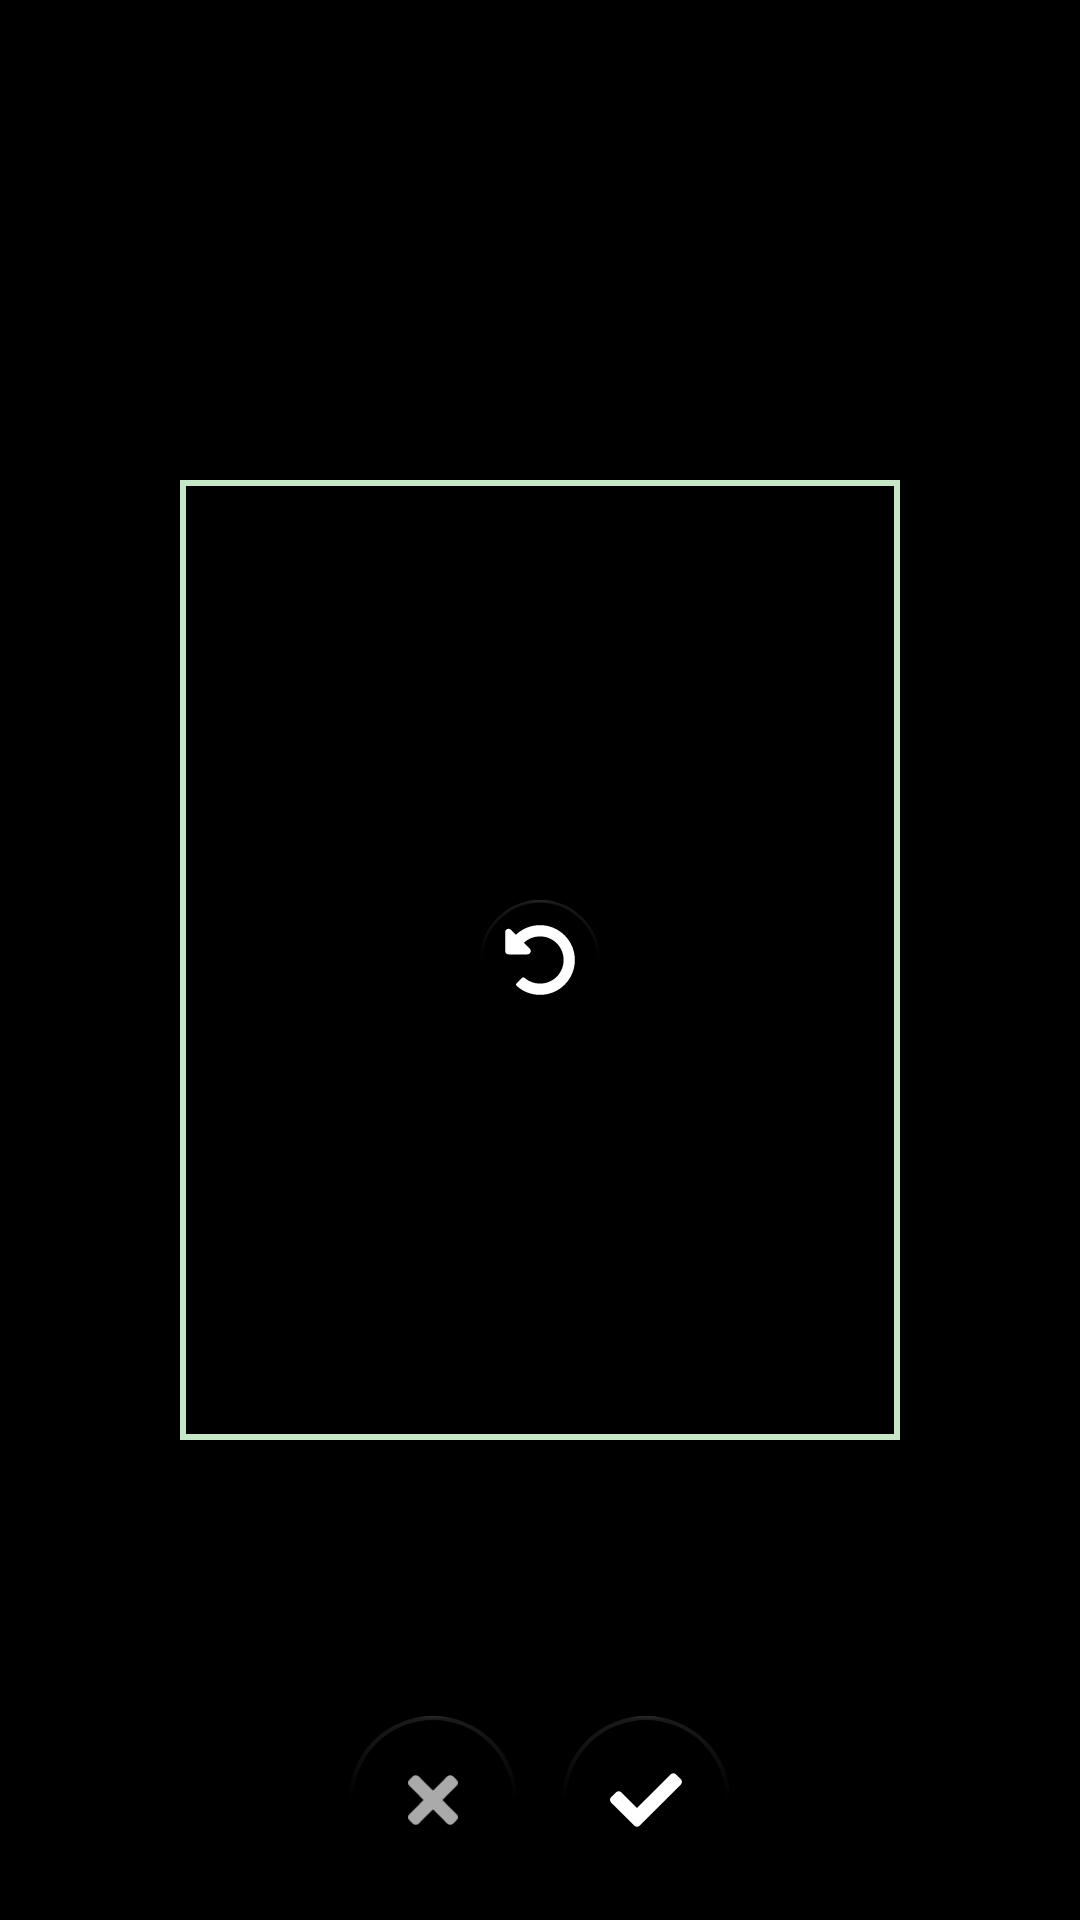

Android layout source for this screen:
<!-- AndroidManifest.xml: application theme AppTheme -->
<!-- res/layout/activity_image_preview.xml -->
<?xml version="1.0" encoding="utf-8"?>
<LinearLayout xmlns:android="http://schemas.android.com/apk/res/android"
    xmlns:app="http://schemas.android.com/apk/res-auto"
    xmlns:tools="http://schemas.android.com/tools"
    android:layout_width="match_parent"
    android:layout_height="match_parent"
    android:background="@android:color/black"
    android:orientation="vertical"
    android:gravity="bottom"
    tools:context=".CameraActivity">

    <RelativeLayout
        android:layout_width="match_parent"
        android:layout_height="480dp">

        <ImageView
            android:id="@+id/imagePreview"
            android:layout_width="match_parent"
            android:layout_height="match_parent" />

        <View
            android:layout_width="240dp"
            android:layout_height="320dp"
            android:layout_centerInParent="true"
            android:background="@drawable/rect" />

        <com.google.android.material.floatingactionbutton.FloatingActionButton
            android:id="@+id/btnRetake"
            android:layout_width="wrap_content"
            android:layout_height="wrap_content"
            android:layout_centerInParent="true"
            android:clickable="true"
            android:src="@drawable/ic_undo_alt100dp"
            android:tint="@android:color/white"
            app:backgroundTint="@android:color/transparent"
            app:elevation="0dp"
            app:fabSize="mini" />

    </RelativeLayout>

    <LinearLayout
        android:layout_width="match_parent"
        android:layout_height="80dp"
        android:gravity="center">

        <com.google.android.material.floatingactionbutton.FloatingActionButton
            android:id="@+id/btnCamCancel"
            android:layout_width="wrap_content"
            android:layout_height="wrap_content"
            android:layout_weight="1"
            android:clickable="true"
            android:src="@drawable/ic_times100dp"
            android:tint="@android:color/darker_gray"
            app:backgroundTint="@android:color/transparent"
            app:borderWidth="1dp"
            app:elevation="0dp" />

        <com.google.android.material.floatingactionbutton.FloatingActionButton
            android:id="@+id/btnCamConfirm"
            android:layout_width="wrap_content"
            android:layout_height="wrap_content"
            android:layout_marginLeft="15dp"
            android:layout_weight="1"
            android:clickable="true"
            android:src="@drawable/ic_check100dp"
            android:tint="@android:color/white"
            app:backgroundTint="@android:color/transparent"
            app:borderWidth="1dp"
            app:elevation="0dp" />

    </LinearLayout>

</LinearLayout>
<!-- resources referenced by this layout -->
<resources>
  <!-- drawable ic_check100dp (drawable) -->
  <vector android:height="100dp" android:viewportHeight="512"
      android:viewportWidth="512" android:width="100dp" xmlns:android="http://schemas.android.com/apk/res/android">
      <path android:fillColor="#FF000000" android:pathData="M173.898,439.404l-166.4,-166.4c-9.997,-9.997 -9.997,-26.206 0,-36.204l36.203,-36.204c9.997,-9.998 26.207,-9.998 36.204,0L192,312.69 432.095,72.596c9.997,-9.997 26.207,-9.997 36.204,0l36.203,36.204c9.997,9.997 9.997,26.206 0,36.204l-294.4,294.401c-9.998,9.997 -26.207,9.997 -36.204,-0.001z"/>
  </vector>
  <!-- drawable ic_times100dp (drawable) -->
  <vector android:height="145.45454dp" android:viewportHeight="512"
      android:viewportWidth="352" android:width="100dp" xmlns:android="http://schemas.android.com/apk/res/android">
      <path android:fillColor="#FF000000" android:pathData="M242.72,256l100.07,-100.07c12.28,-12.28 12.28,-32.19 0,-44.48l-22.24,-22.24c-12.28,-12.28 -32.19,-12.28 -44.48,0L176,189.28 75.93,89.21c-12.28,-12.28 -32.19,-12.28 -44.48,0L9.21,111.45c-12.28,12.28 -12.28,32.19 0,44.48L109.28,256 9.21,356.07c-12.28,12.28 -12.28,32.19 0,44.48l22.24,22.24c12.28,12.28 32.2,12.28 44.48,0L176,322.72l100.07,100.07c12.28,12.28 32.2,12.28 44.48,0l22.24,-22.24c12.28,-12.28 12.28,-32.19 0,-44.48L242.72,256z"/>
  </vector>
  <!-- drawable ic_undo_alt100dp (drawable) -->
  <vector android:height="100dp" android:viewportHeight="512"
      android:viewportWidth="512" android:width="100dp" xmlns:android="http://schemas.android.com/apk/res/android">
      <path android:fillColor="#FF000000" android:pathData="M255.545,8c-66.269,0.119 -126.438,26.233 -170.86,68.685L48.971,40.971C33.851,25.851 8,36.559 8,57.941V192c0,13.255 10.745,24 24,24h134.059c21.382,0 32.09,-25.851 16.971,-40.971l-41.75,-41.75c30.864,-28.899 70.801,-44.907 113.23,-45.273 92.398,-0.798 170.283,73.977 169.484,169.442C423.236,348.009 349.816,424 256,424c-41.127,0 -79.997,-14.678 -110.63,-41.556 -4.743,-4.161 -11.906,-3.908 -16.368,0.553L89.34,422.659c-4.872,4.872 -4.631,12.815 0.482,17.433C133.798,479.813 192.074,504 256,504c136.966,0 247.999,-111.033 248,-247.998C504.001,119.193 392.354,7.755 255.545,8z"/>
  </vector>
  <!-- drawable rect (drawable) -->
  <?xml version="1.0" encoding="utf-8"?>
  <shape xmlns:android="http://schemas.android.com/apk/res/android"
      android:shape="rectangle">
      <stroke
          android:width="2dp"
          android:color="@color/green" />
  </shape>
  <style name="AppTheme" parent="Theme.AppCompat.Light.DarkActionBar">
          
          <item name="colorPrimary">@color/colorPrimary</item>
          <item name="colorPrimaryDark">@color/colorPrimaryDark</item>
          <item name="colorAccent">@color/colorAccent</item>
      </style>
  <color name="green">#C7E6C8</color>
  <color name="colorPrimary">#343A40</color>
  <color name="colorPrimaryDark">#212529</color>
  <color name="colorAccent">#D81B60</color>
</resources>
